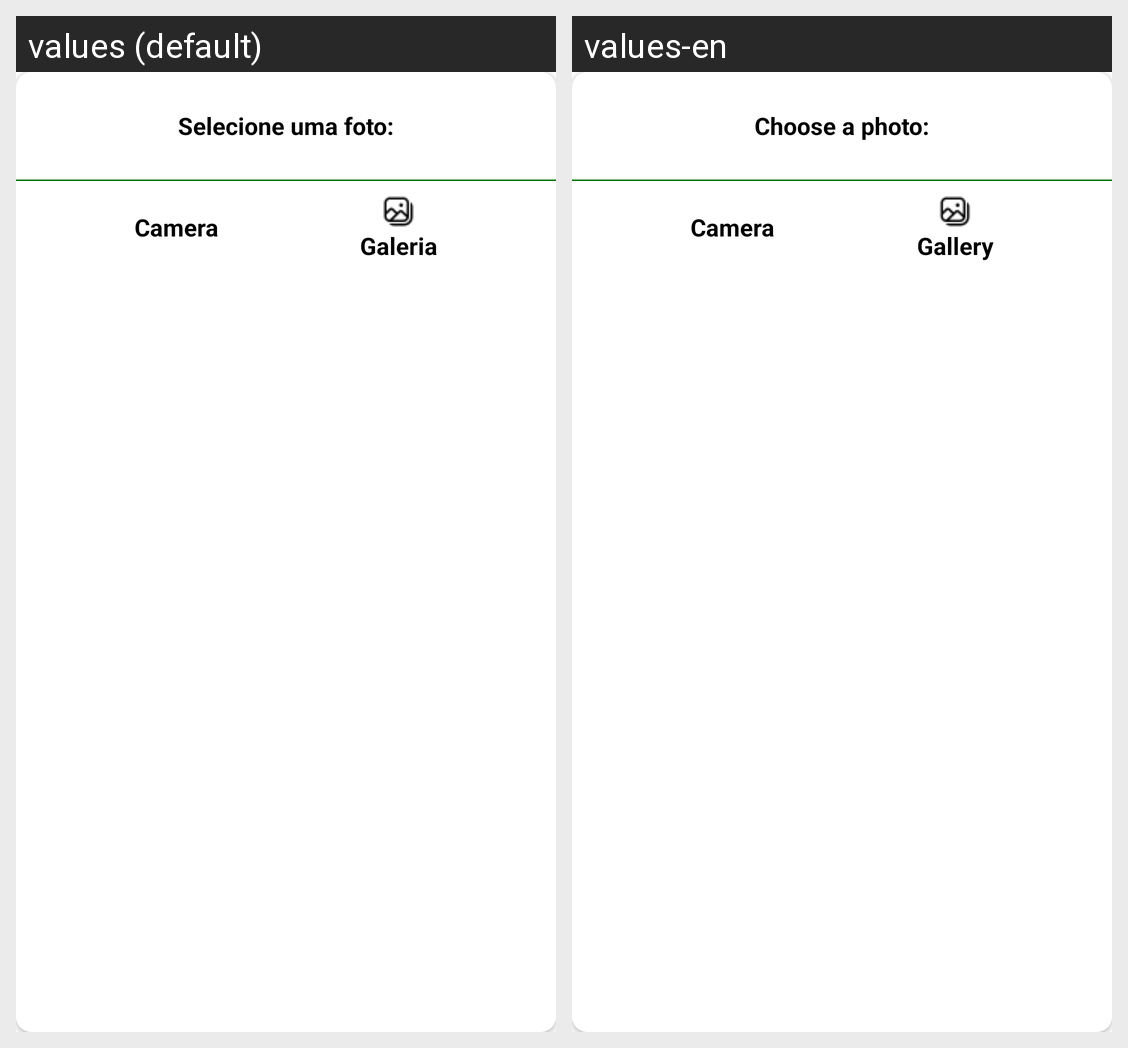

Translations of the strings shown on this Android screen, per locale in the grid:
Android screen res/layout/custom_dialog.xml rendered under 2 locales, left to right: values (default), values-en. Device: Nexus 5 (rendered at 1080×1920; each locale shown at half size, 540×960, under a caption strip naming it); theme AppTheme.
Strings drawn on this screen, with the default value and each locale's value (text and hints the layout hard-codes, and strings that could not be matched under every locale, appear in the picture but are not listed):

selecione_uma_foto
  values: Selecione uma foto:
  values-en: Choose a photo:

escolher_foto_camera
  values: Camera
  values-en: Camera

escolher_foto_galeria
  values: Galeria
  values-en: Gallery
